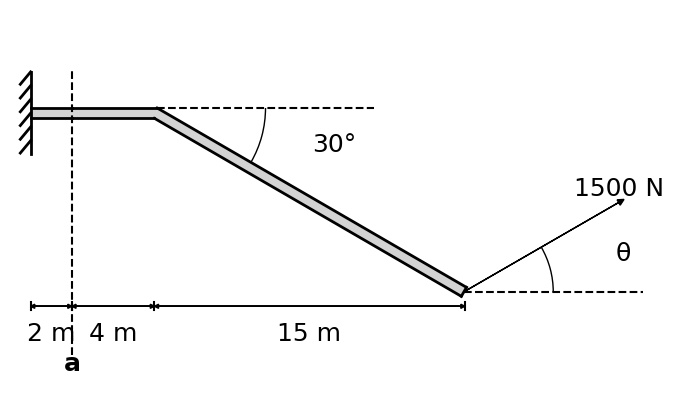

Recreate this plot in Python.
import matplotlib.pyplot as plt
from matplotlib.patches import Arc
import numpy as np
import math

def generate_figure(length_OA, length_AB, length_BC, angle, force):
  BAR_WIDTH = 0.5
  arrow_head_width = 0.2 #0.01*(length_OA+length_AB+1.6*length_BC)
  arrow_head_length = 0.2 #0.01*(length_OA+length_AB+1.6*length_BC)
  # Set up the figure and axis
  fig, ax = plt.subplots(figsize=(10, 5))
  ax.set_aspect('equal')
  ax.set_xlim(-1, length_OA+length_AB+1.6*length_BC)
  ax.set_ylim(-5-length_BC*math.tan(math.radians(angle)), 5)
  ax.axis('off')

  ### Support at left end ###
  ax.plot([0, 0], [-2, 2], color='black', linewidth=2)

  # hatch marks to left of support
  for i in range(-10, 16, 5):
    ax.plot([-0.5, 0], [i*2/15-0.6, i*2/15], color='black', linewidth=2)

  # (Optional) Highlight a vertical region from x=-0.3 to x=0 with light grey
  # ax.fill_between([-0.3, 0], 0, 3, color='lightgrey')

  ### Draw bar OA extending right of support ###
  ax.plot([0, length_OA], [BAR_WIDTH/2, BAR_WIDTH/2], color='black', linewidth=2)
  ax.plot([0, length_OA], [-BAR_WIDTH/2, -BAR_WIDTH/2], color='black', linewidth=2)
  # Highlight the pipe grey
  ax.fill([0, 0, length_OA, length_OA], [-BAR_WIDTH/2, BAR_WIDTH/2, BAR_WIDTH/2, -BAR_WIDTH/2], color='lightgrey')
  
  ### Draw bar AB extending right of OA ###
  # Calculate inner and outer edge lengths
  L_inner = length_AB + length_OA 
  L_outer = length_AB +  length_OA + math.tan(math.radians(angle/2)) * BAR_WIDTH
  ax.plot([length_OA, L_outer], [BAR_WIDTH/2, BAR_WIDTH/2], color='black', linewidth=2) # Outer edge
  ax.plot([length_OA, L_inner], [-BAR_WIDTH/2, -BAR_WIDTH/2], color='black', linewidth=2) # Inner edge
  # Highlight the pipe grey
  ax.fill([length_OA, length_OA, L_outer, L_inner], [-BAR_WIDTH/2, BAR_WIDTH/2, BAR_WIDTH/2, -BAR_WIDTH/2], color='lightgrey')

  ### Draw bar BC extending right of AB and down at angle ###
  # Calculate bar length
  bar_length_BC = length_BC / math.cos(math.radians(angle))
  total_bar_length = length_BC + length_AB + length_OA
  # Calculate x and y coordinates
  x1_in = L_inner
  x1_out = L_outer
  x2_in = total_bar_length - (math.sin(math.radians(angle)) * BAR_WIDTH/2)
  x2_out = total_bar_length + (math.sin(math.radians(angle)) * BAR_WIDTH/2)
  y1_in = -BAR_WIDTH/2
  y1_out = BAR_WIDTH/2
  y2_in = -BAR_WIDTH/2 * math.cos(math.radians(angle)) - bar_length_BC * math.sin(math.radians(angle))
  y2_out = BAR_WIDTH/2 * math.cos(math.radians(angle)) - bar_length_BC * math.sin(math.radians(angle))

  ### Angle annotation between AB and BC ###
  # Write Text
  ax.annotate(f"{angle}\u00B0", xy=(x1_out + 0.5*length_BC, -BAR_WIDTH/2*length_BC*math.sin(math.radians(angle))), fontsize=18, color="black", fontfamily='times new roman')
  # Draw dashed line extending from AB outer edge
  ax.plot([x1_out, x1_out + 0.7 * length_BC], [y1_out, y1_out], linestyle="--", color="black")
  # Draw arc
  ax.add_patch(Arc((x1_out, y1_out), 0.7*length_BC, 0.7*length_BC, angle=0, theta1=-angle, theta2=0, color="black"))
 
  # Draw the bar
  ax.plot([x1_out, x2_out], [y1_out, y2_out], color='black', linewidth=2) # Outer edge
  ax.plot([x1_in, x2_in], [y1_in, y2_in], color='black', linewidth=2) # Inner edge
  ax.plot([x2_in, x2_out], [y2_in, y2_out], color='black', linewidth=2) # Bottom edge
  # Highlight the pipe grey
  ax.fill([x1_in, x1_out, x2_out, x2_in], [y1_in, y1_out, y2_out, y2_in], color='lightgrey')


  ### Force vector at the end of BC ###
  # Write Theta
  ax.annotate("\u03B8", xy=(x2_in + 0.5*length_BC, y2_in + 0.2*bar_length_BC*math.sin(math.radians(angle))), fontsize=18, color="black", fontfamily='times new roman')
  # Draw dashed line extending from BC outer edge
  ax.plot([(x2_out+x2_in)/2, (x2_out+x2_in)/2 + 0.5*bar_length_BC], [(y2_out+y2_in)/2, (y2_out+y2_in)/2], linestyle="--", color="black")
  # Draw arc
  ax.add_patch(Arc(((x2_out+x2_in)/2, (y2_out+y2_in)/2), 0.5*bar_length_BC, 0.5*bar_length_BC, angle=0, theta1=0, theta2=angle, color="black"))
  # Draw arrow at the end of the arc pointing in the direction of angle theta2
  ax.arrow((x2_out+x2_in)/2, (y2_out+y2_in)/2, 0.5*bar_length_BC*math.cos(math.radians(angle)), 0.5*bar_length_BC*math.sin(math.radians(angle)), head_width=0.01*(length_OA+length_AB+1.6*length_BC), head_length=0.01*(length_OA+length_AB+1.6*length_BC), color="black")
  # Write Force at the end of arrow
  ax.text((x2_out+x2_in)/2 + 0.5*bar_length_BC*math.cos(math.radians(angle)), (y2_out+y2_in)/2 + 0.5*bar_length_BC*math.sin(math.radians(angle))+0.01*(length_OA+length_AB+1.6*length_BC), f"{force} N", fontsize=18, color="black", fontfamily='times new roman', ha='center')
  
  baseline = -((math.sin(math.radians(angle))*bar_length_BC)+BAR_WIDTH+0.6)
  ### Separator dashed line between OA and AB ###
  # Draw line
  ax.plot([length_OA, length_OA], [1.2*baseline, 2.2], linestyle="--", color="black")
  # Write text
  ax.text(length_OA, 1.25*baseline-0.3, "a", fontsize=18, color="black", fontfamily='times new roman', weight='bold', ha='center')

  ### Distance measurements ###
  # Draw arrow for distance between OA
  ax.arrow(0.2, baseline+0.4, length_OA-0.4, 0, head_width=arrow_head_width, head_length=arrow_head_length, color="black")
  ax.arrow(length_OA-0.20, baseline+0.4, -length_OA+0.4, 0, head_width=arrow_head_width, head_length=arrow_head_length, color="black")
  # Write distance text
  ax.text(length_OA/2, 1.1*baseline-0.01*(length_OA+length_AB+1.6*length_BC), f"{length_OA} m", fontsize=18, color="black", fontfamily='times new roman', ha='center')

  # Draw arrow for distance between AB
  ax.arrow(length_OA+0.20, baseline+0.4, length_AB-0.4, 0, head_width=arrow_head_width, head_length=arrow_head_length, color="black")
  ax.arrow(length_OA+length_AB-0.2, baseline+0.4, -length_AB+0.4, 0, head_width=arrow_head_width, head_length=arrow_head_length, color="black")
  # Write distance text
  ax.text(length_OA+length_AB/2, 1.1*baseline-0.01*(length_OA+length_AB+1.6*length_BC), f"{length_AB} m", fontsize=18, color="black", fontfamily='times new roman', ha='center')

  # Draw arrow for distance between BC
  ax.arrow(length_OA+length_AB+0.25, baseline+0.4, length_BC-0.4, 0, head_width=arrow_head_width, head_length=arrow_head_length, color="black")
  ax.arrow(length_OA+length_AB+length_BC-0.2, baseline+0.4, -length_BC+0.4, 0, head_width=arrow_head_width, head_length=arrow_head_length, color="black")
  # Write distance text
  ax.text(length_OA+length_AB+length_BC/2, 1.1*baseline-0.01*(length_OA+length_AB+1.6*length_BC), f"{length_BC} m", fontsize=18, color="black", fontfamily='times new roman', ha='center')

  # Draw tick marks for separating distances
  # offset = length_OA+length_AB+1.6*length_BC
  ax.plot([0,0], [baseline+0.2, baseline+0.6], color="black")
  ax.plot([length_OA, length_OA], [baseline+0.2, baseline+0.6], color="black")
  ax.plot([length_OA+length_AB, length_OA+length_AB], [baseline+0.2, baseline+0.6], color="black")
  ax.plot([length_OA+length_AB+length_BC+0.05, length_OA+length_AB+length_BC+0.05], [baseline+0.2, baseline+0.6], color="black")

  return fig, ax


if __name__ == "__main__":
  fig, ax = generate_figure(2, 4, 15, 30, 1500)
  plt.savefig("q4.png", dpi=300, bbox_inches='tight')
  plt.show()
